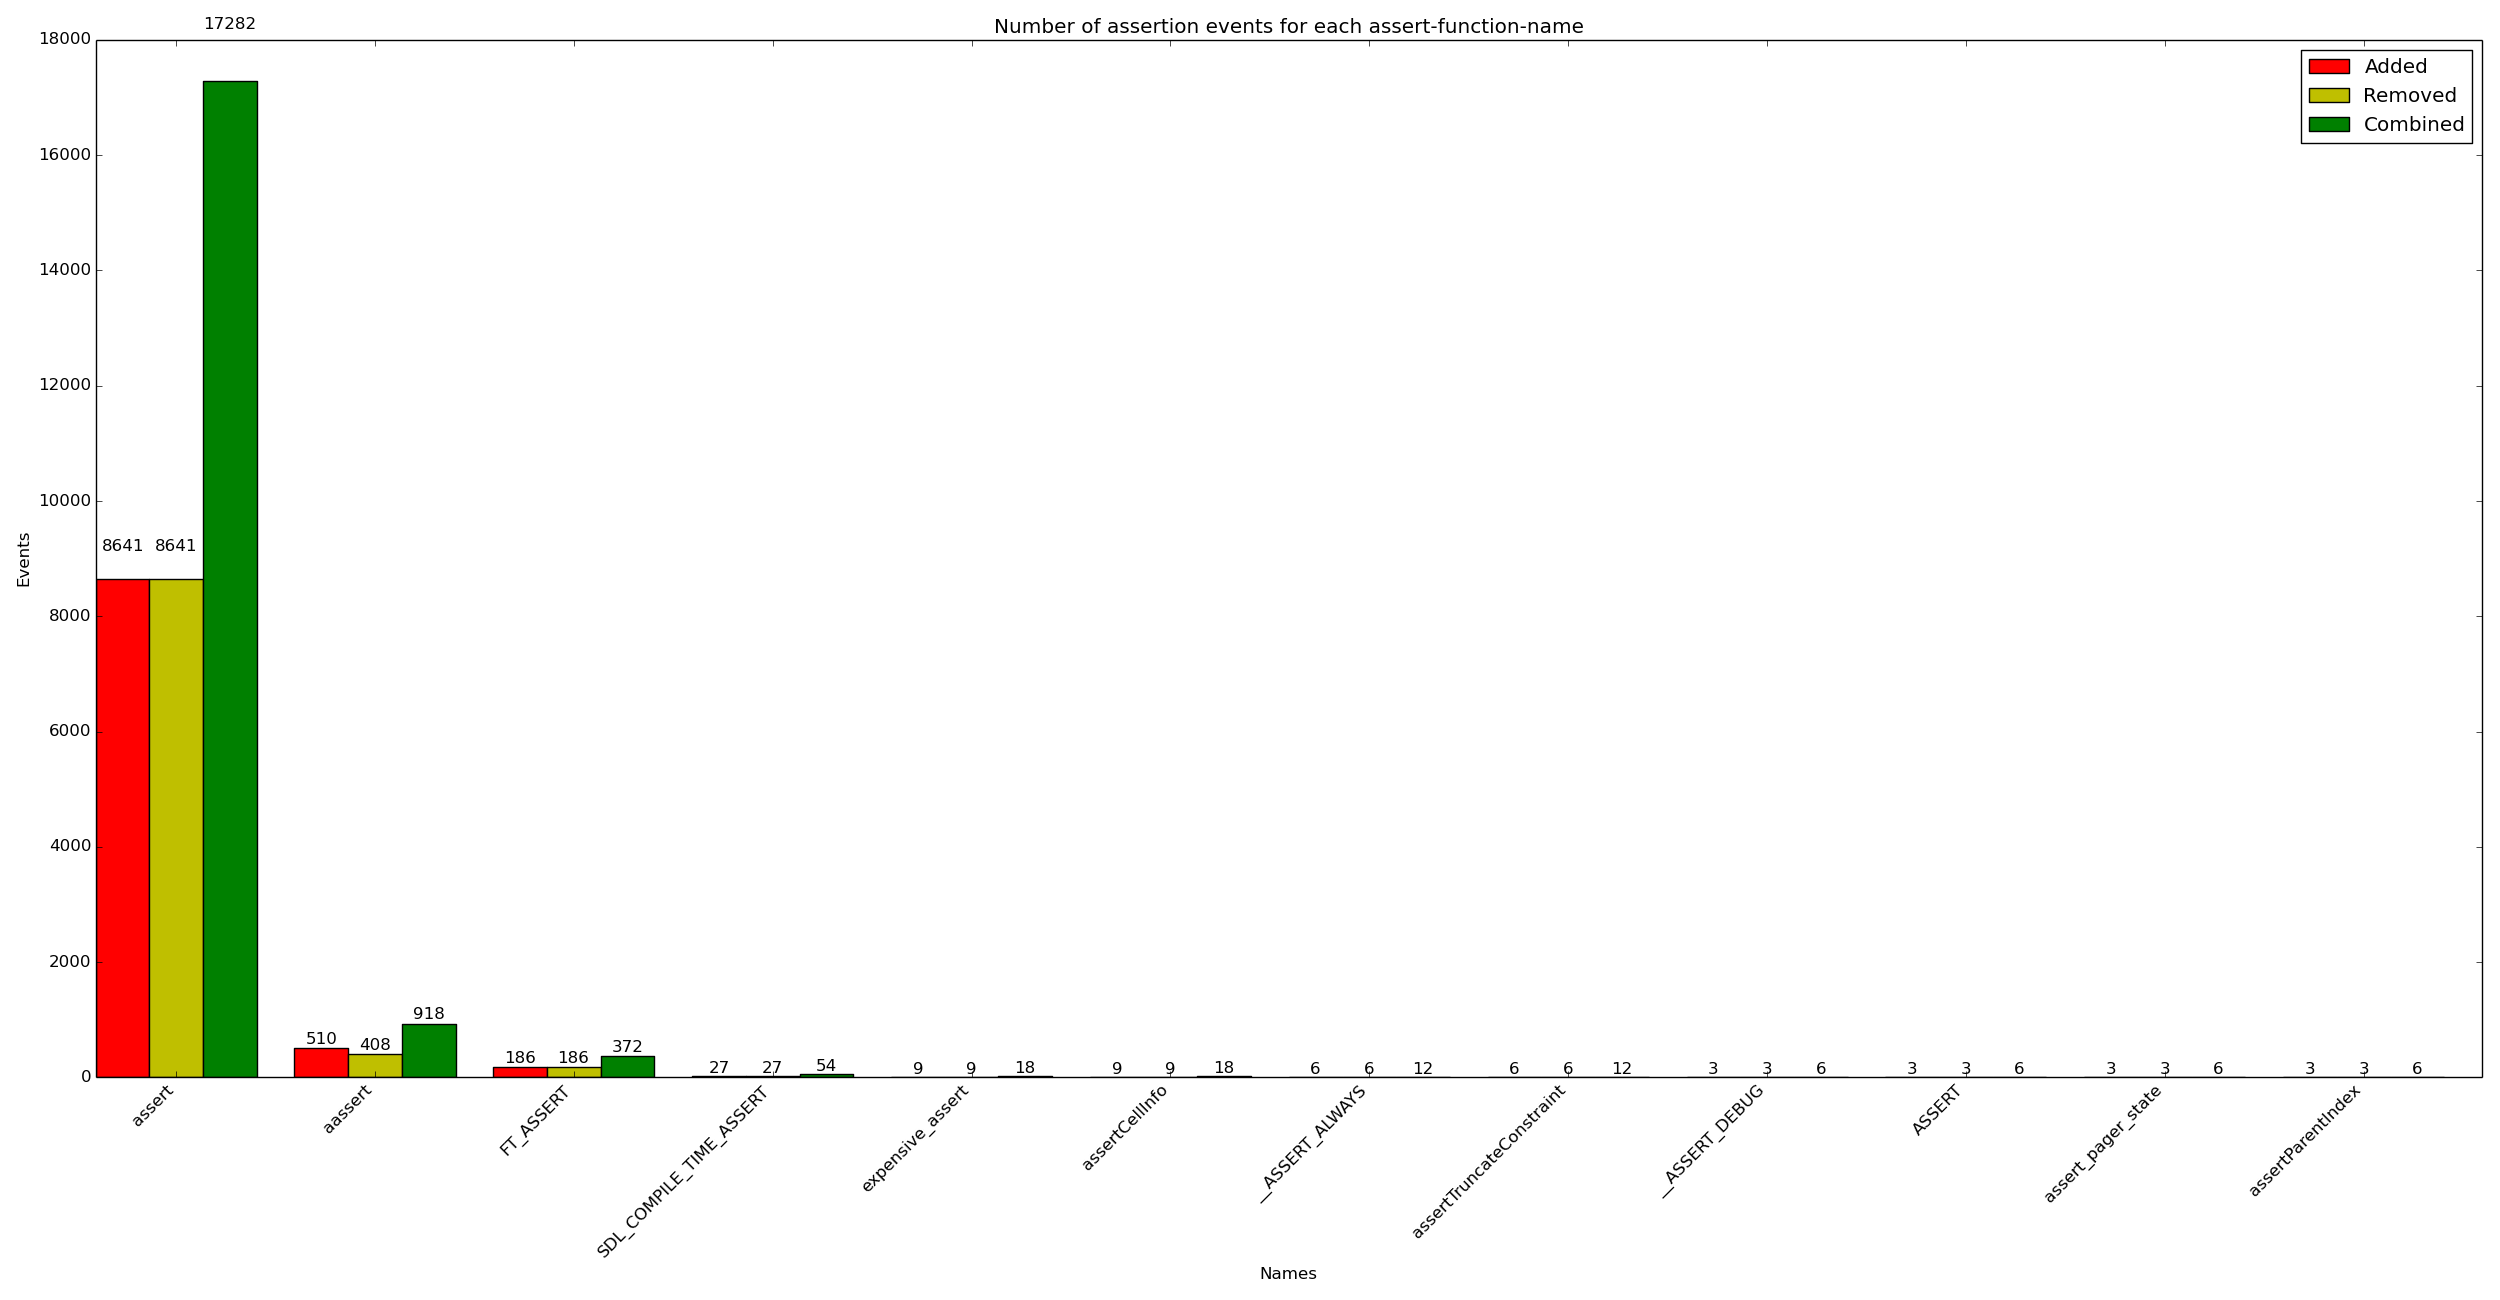

The data file committed next to this chart (first rows):
x_val, y_added, y_removed, y_combined
assert, 8641, 8641, 17282
aassert, 510, 408, 918
FT_ASSERT, 186, 186, 372
SDL_COMPILE_TIME_ASSERT, 27, 27, 54
expensive_assert, 9, 9, 18
assertCellInfo, 9, 9, 18
__ASSERT_ALWAYS, 6, 6, 12
assertTruncateConstraint, 6, 6, 12
__ASSERT_DEBUG, 3, 3, 6
ASSERT, 3, 3, 6
assert_pager_state, 3, 3, 6
assertParentIndex, 3, 3, 6
